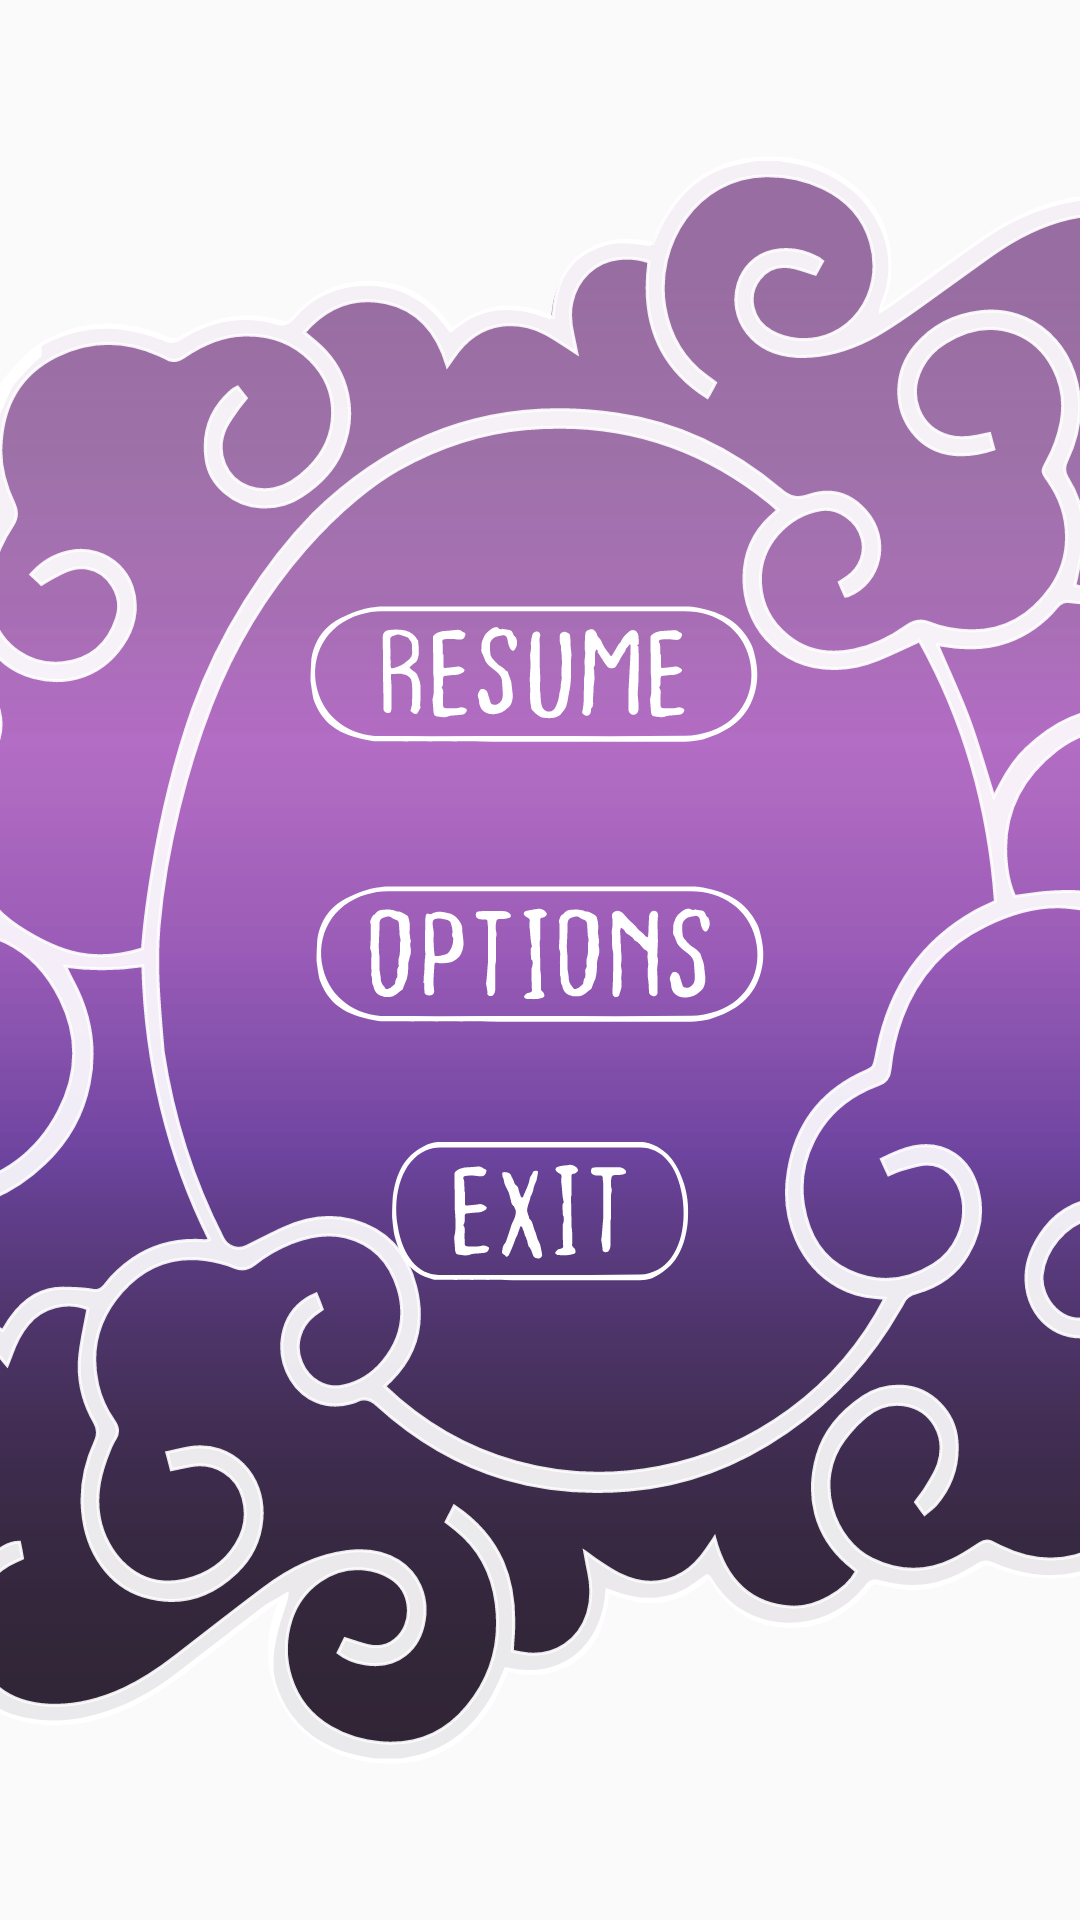

Reconstruct the res/layout file that produces this screen, plus the resources it refers to.
<!-- AndroidManifest.xml: application theme AppTheme -->
<!-- res/layout/fragment_pause_menu.xml -->
<?xml version="1.0" encoding="utf-8"?>
<androidx.constraintlayout.widget.ConstraintLayout xmlns:android="http://schemas.android.com/apk/res/android"
    xmlns:app="http://schemas.android.com/apk/res-auto"
    xmlns:tools="http://schemas.android.com/tools"
    android:id="@+id/frameLayout"
    android:layout_width="match_parent"
    android:layout_height="match_parent"
    android:background="#00FFFFFF"
    tools:context=".game.PauseMenu">

    <ImageView
        android:id="@+id/cloudBkgrd"
        android:layout_width="wrap_content"
        android:layout_height="wrap_content"
        android:adjustViewBounds="false"
        android:cropToPadding="false"
        android:scaleType="center"
        android:src="@drawable/ic_menu_cloud"
        app:layout_constraintBottom_toBottomOf="parent"
        app:layout_constraintEnd_toEndOf="parent"
        app:layout_constraintStart_toStartOf="parent"
        app:layout_constraintTop_toTopOf="parent" />

    <ImageButton
        android:id="@+id/resumePause"
        android:layout_width="wrap_content"
        android:layout_height="wrap_content"
        android:backgroundTint="#00FFFFFF"
        android:src="@drawable/ic_resume_button_pause_menu"
        app:layout_constraintBottom_toBottomOf="@+id/cloudBkgrd"
        app:layout_constraintEnd_toEndOf="parent"
        app:layout_constraintHorizontal_bias="0.49"
        app:layout_constraintStart_toStartOf="parent"
        app:layout_constraintTop_toTopOf="@+id/cloudBkgrd"
        app:layout_constraintVertical_bias="0.32" />

    <ImageButton
        android:id="@+id/optnsPause"
        android:layout_width="wrap_content"
        android:layout_height="wrap_content"
        android:backgroundTint="#00FFFFFF"
        android:cropToPadding="true"
        android:src="@drawable/ic_options_button_pause_menu"
        app:layout_constraintBottom_toBottomOf="@+id/cloudBkgrd"
        app:layout_constraintEnd_toEndOf="parent"
        app:layout_constraintStart_toStartOf="parent"
        app:layout_constraintTop_toBottomOf="@+id/resumePause"
        app:layout_constraintVertical_bias="0.07999998" />

    <ImageButton
        android:id="@+id/exit"
        android:layout_width="wrap_content"
        android:layout_height="wrap_content"
        android:backgroundTint="#00FFFFFF"
        android:src="@drawable/ic_exit_button"
        app:layout_constraintBottom_toBottomOf="@+id/cloudBkgrd"
        app:layout_constraintEnd_toEndOf="parent"
        app:layout_constraintStart_toStartOf="parent"
        app:layout_constraintTop_toBottomOf="@+id/optnsPause"
        app:layout_constraintVertical_bias="0.07999998" />
</androidx.constraintlayout.widget.ConstraintLayout>
<!-- resources referenced by this layout -->
<resources>
  <!-- drawable ic_exit_button: vector/xml drawable (drawable, 7174 chars, omitted) -->
  <!-- drawable ic_menu_cloud: vector/xml drawable (drawable, 22994 chars, omitted) -->
  <!-- drawable ic_options_button_pause_menu: vector/xml drawable (drawable, 13701 chars, omitted) -->
  <!-- drawable ic_resume_button_pause_menu: vector/xml drawable (drawable, 12352 chars, omitted) -->
  <style name="AppTheme" parent="Theme.AppCompat.Light.NoActionBar">
          
          <item name="colorPrimary">@color/colorPrimary</item>
          <item name="colorPrimaryDark">@color/colorPrimaryDark</item>
          <item name="colorAccent">@color/colorAccent</item>
      </style>
  <!-- not gathered from this repository: default colours our renderer supplied (Android Studio template values) -->
  <color name="colorPrimary">#FF6200EE</color>
  <color name="colorPrimaryDark">#FF3700B3</color>
  <color name="colorAccent">#FF03DAC5</color>
</resources>
